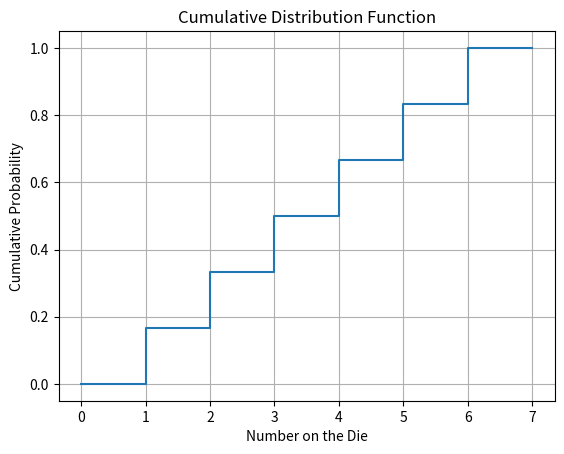

Source code (Python): (Note: this script raises an exception after producing the figure.)
import numpy as np
import matplotlib.pyplot as plt

# Define the sample space of the die roll
sample_space = [0,1, 2, 3, 4, 5, 6,7]

# Define the probability distribution of the die roll
prob_dist = [0,0,1/6, 1/6, 1/6, 1/6, 1/6, 1/6]

# Calculate the cumulative probabilities for the die roll
cumulative_prob = np.cumsum(prob_dist)

# Plot the CDF
plt.step(sample_space, cumulative_prob)
plt.title("Cumulative Distribution Function")
plt.xlabel("Number on the Die")
plt.grid('on')
plt.ylabel("Cumulative Probability")
plt.savefig("../figs/fig.png")